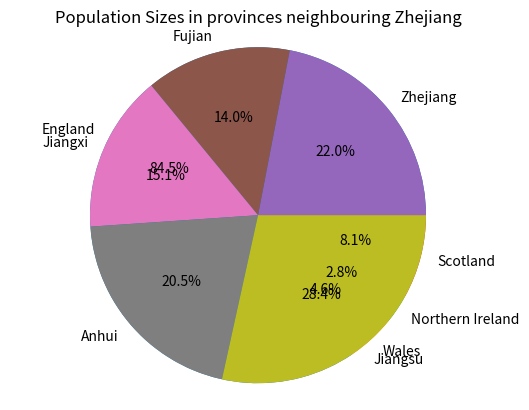

Generate this figure with matplotlib:
#Define a list named 'uk_countries' containing the population sizes of UK countries
#Define a list named 'zhejiang_neighbouring_provinces' containing the population sizes of provinces neighboring Zhejiang
#Sort the 'uk_countries' list and print the sorted list
#Sort the 'zhejiang_neighbouring_provinces' list and print the sorted list
#Import the 'matplotlib.pyplot' library to create visualizations
#Create a pie chart for the UK countries
#Set the title of the first pie chart
#Ensure the pie chart is circular by setting the axis to 'equal'
#Display the first pie chart
#Create a pie chart for the provinces neighboring Zhejiang
#Set the title of the second pie chart
#Ensure the pie chart is circular by setting the axis to 'equal'
#Display the second pie chart

uk_countries=[57.11,3.13,1.91,5.45]#Define a list named 'uk_countries' containing the population sizes of UK countries
zhejiang_neighbouring_provinces=[65.77,41.88,45.28,61.27,85.15]#Define a list named 'zhejiang_neighbouring_provinces' containing the population sizes of provinces neighboring Zhejiang
print(sorted(uk_countries))#Sort the 'uk_countries' list and print the sorted list
print(sorted(zhejiang_neighbouring_provinces))#Sort the 'zhejiang_neighbouring_provinces' list and print the sorted list
import matplotlib.pyplot as plt#Import the 'matplotlib.pyplot' library to create visualizations
plt.pie(uk_countries,labels=['England','Wales','Northern Ireland','Scotland'],autopct='%1.1f%%')#Create a pie chart for the UK countries
plt.title('Population Sizes in the UK')#Set the title of the first pie chart
plt.axis('equal')#Ensure the pie chart is circular by setting the axis to 'equal'
plt.show()#Display the first pie chart
plt.pie(zhejiang_neighbouring_provinces,labels=['Zhejiang','Fujian','Jiangxi','Anhui','Jiangsu'],autopct='%1.1f%%')#Create a pie chart for the provinces neighboring Zhejiang
plt.title('Population Sizes in provinces neighbouring Zhejiang')#Set the title of the second pie chart
plt.axis('equal')#Ensure the pie chart is circular by setting the axis to 'equal'
plt.show()#Display the second pie chart
